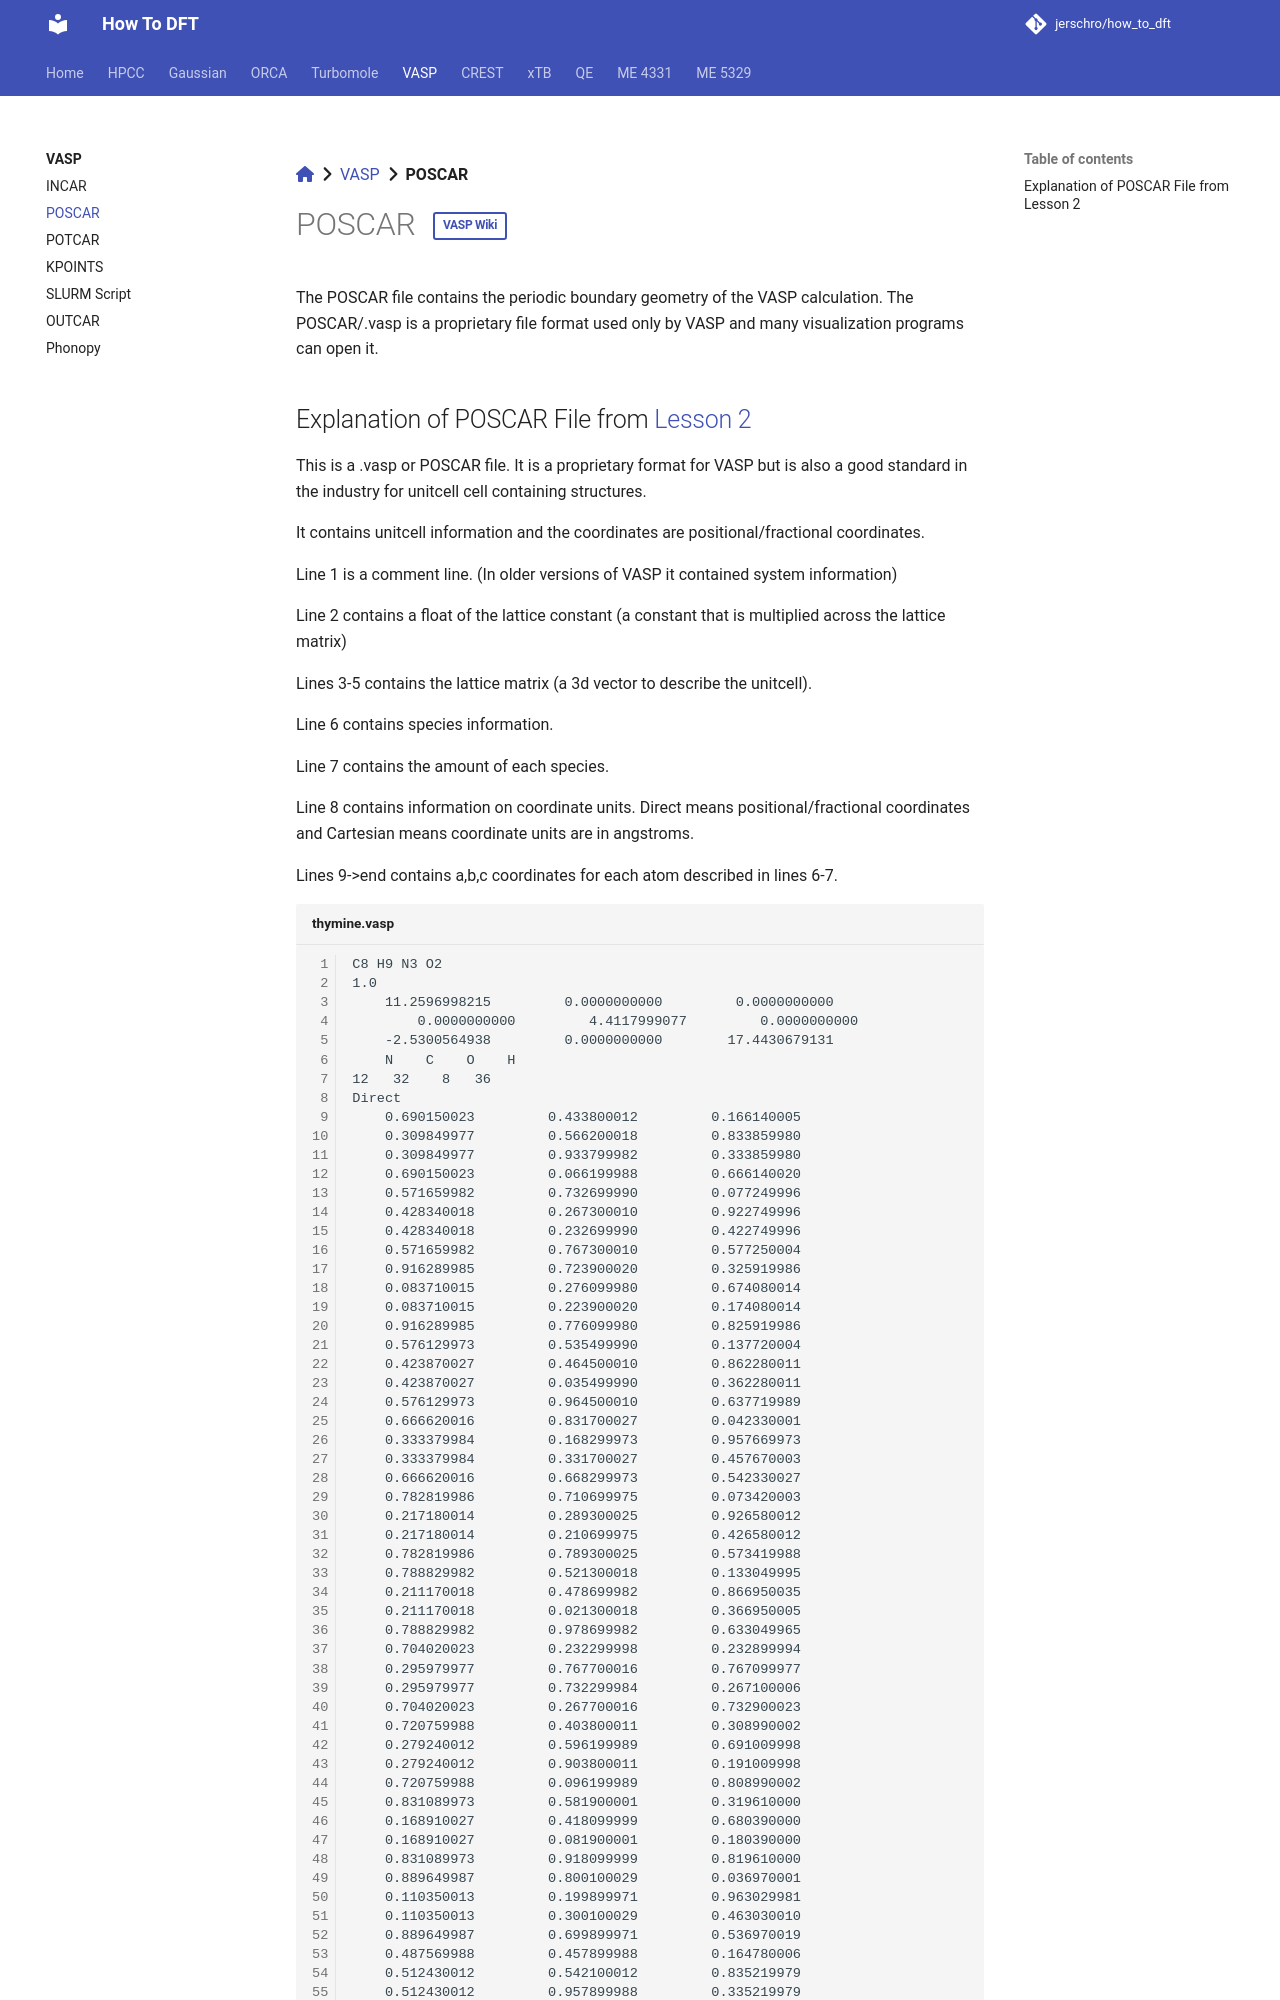

repository: jerschro/how_to_dft · page: vasp/POSCAR/index.html · generator: mkdocs

[:fontawesome-solid-house:](../index.md) :fontawesome-solid-angle-right: [VASP](index.md) :fontawesome-solid-angle-right: **POSCAR**
# POSCAR <a href="https://www.vasp.at/wiki/index.php/POSCAR" class="md-button small-button">VASP Wiki</a>

The POSCAR file contains the periodic boundary geometry of the VASP calculation. The POSCAR/.vasp is a proprietary file format used only by VASP and many visualization programs can open it.
